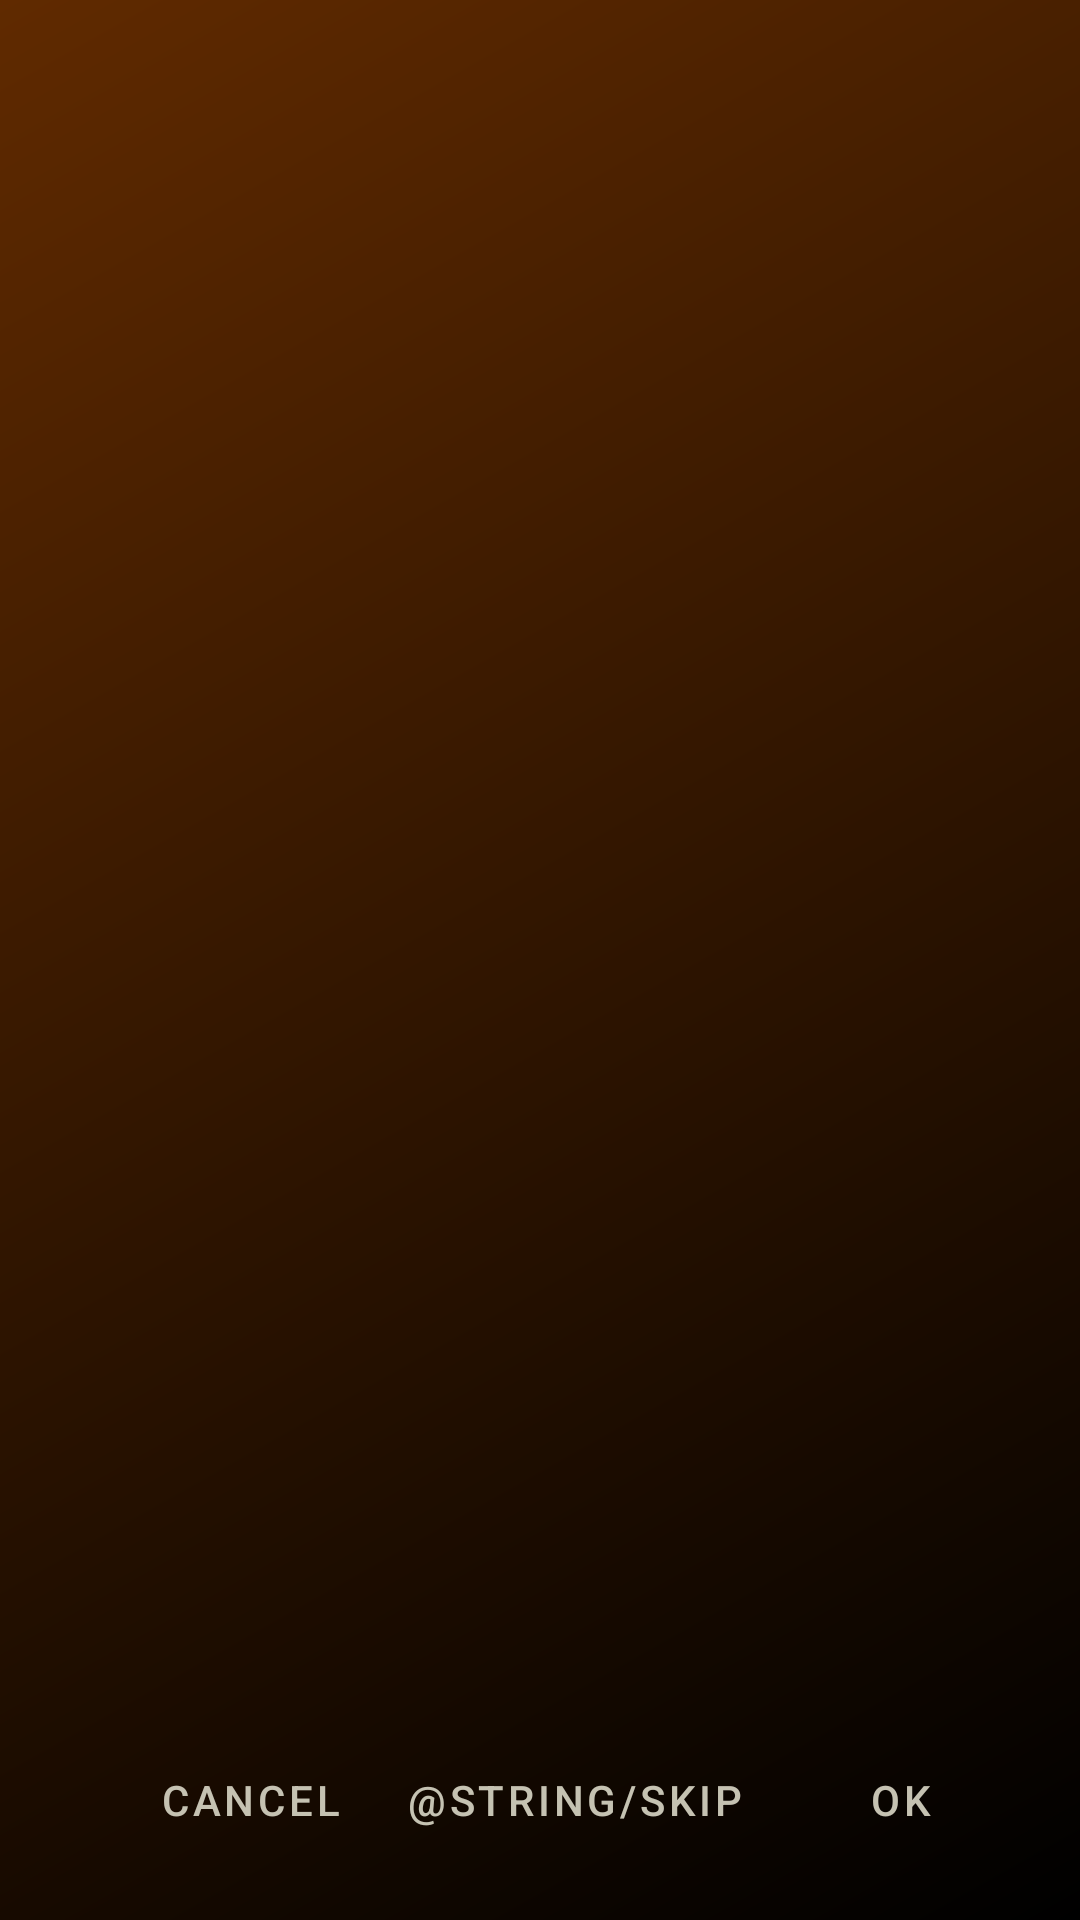

Android layout source for this screen:
<!-- AndroidManifest.xml: application theme Theme.ChoreoMusicHelper -->
<!-- res/layout/activity_onboarding.xml -->
<?xml version="1.0" encoding="utf-8"?>
<androidx.constraintlayout.widget.ConstraintLayout xmlns:android="http://schemas.android.com/apk/res/android"
    xmlns:app="http://schemas.android.com/apk/res-auto"
    android:layout_width="match_parent"
    android:layout_height="match_parent"
    android:background="@drawable/intro_background">

    <androidx.viewpager2.widget.ViewPager2
        android:id="@+id/onboardingPager"
        android:layout_width="0dp"
        android:layout_height="0dp"
        app:layout_constraintBottom_toTopOf="@+id/onboardingButtons"
        app:layout_constraintEnd_toEndOf="parent"
        app:layout_constraintStart_toStartOf="parent"
        app:layout_constraintTop_toTopOf="parent" />

    <LinearLayout
        android:id="@+id/onboardingButtons"
        android:layout_width="0dp"
        android:layout_height="wrap_content"
        android:gravity="end"
        android:orientation="horizontal"
        android:padding="16dp"
        app:layout_constraintBottom_toBottomOf="parent"
        app:layout_constraintEnd_toEndOf="parent"
        app:layout_constraintStart_toStartOf="parent">

        <com.google.android.material.button.MaterialButton
            android:id="@+id/onboardingBack"
            style="@style/Widget.MaterialComponents.Button.TextButton"
            android:layout_width="wrap_content"
            android:layout_height="wrap_content"
            android:text="@android:string/cancel" />

        <com.google.android.material.button.MaterialButton
            android:id="@+id/onboardingSkip"
            style="@style/Widget.MaterialComponents.Button.TextButton"
            android:layout_width="wrap_content"
            android:layout_height="wrap_content"
            android:text="@string/skip" />

        <com.google.android.material.button.MaterialButton
            android:id="@+id/onboardingNext"
            style="@style/Widget.MaterialComponents.Button.TextButton"
            android:layout_width="wrap_content"
            android:layout_height="wrap_content"
            android:text="@android:string/ok" />

        <com.google.android.material.button.MaterialButton
            android:id="@+id/onboardingDone"
            style="@style/Widget.MaterialComponents.Button"
            android:layout_width="wrap_content"
            android:layout_height="wrap_content"
            android:text="@string/done"
            android:visibility="gone" />
    </LinearLayout>

</androidx.constraintlayout.widget.ConstraintLayout>
<!-- resources referenced by this layout -->
<resources>
  <!-- drawable intro_background (drawable) -->
  <?xml version="1.0" encoding="utf-8"?>
  <shape xmlns:android="http://schemas.android.com/apk/res/android"
      android:shape="rectangle">
      <gradient
          android:startColor="#602A00"
          android:endColor="#000000"
          android:type="linear"
          android:angle="315"/>
  
  </shape>
  <style name="Theme.ChoreoMusicHelper" parent="Theme.MaterialComponents">
          <item name="windowActionBar">false</item>
          <item name="windowNoTitle">true</item>
  
          
          <item name="colorPrimary">@color/primary</item>
          <item name="colorSecondary">@color/secondary</item>
      </style>
  <color name="primary">#FFC5C2B2</color>
  <color name="secondary">#FFC56909</color>
</resources>
